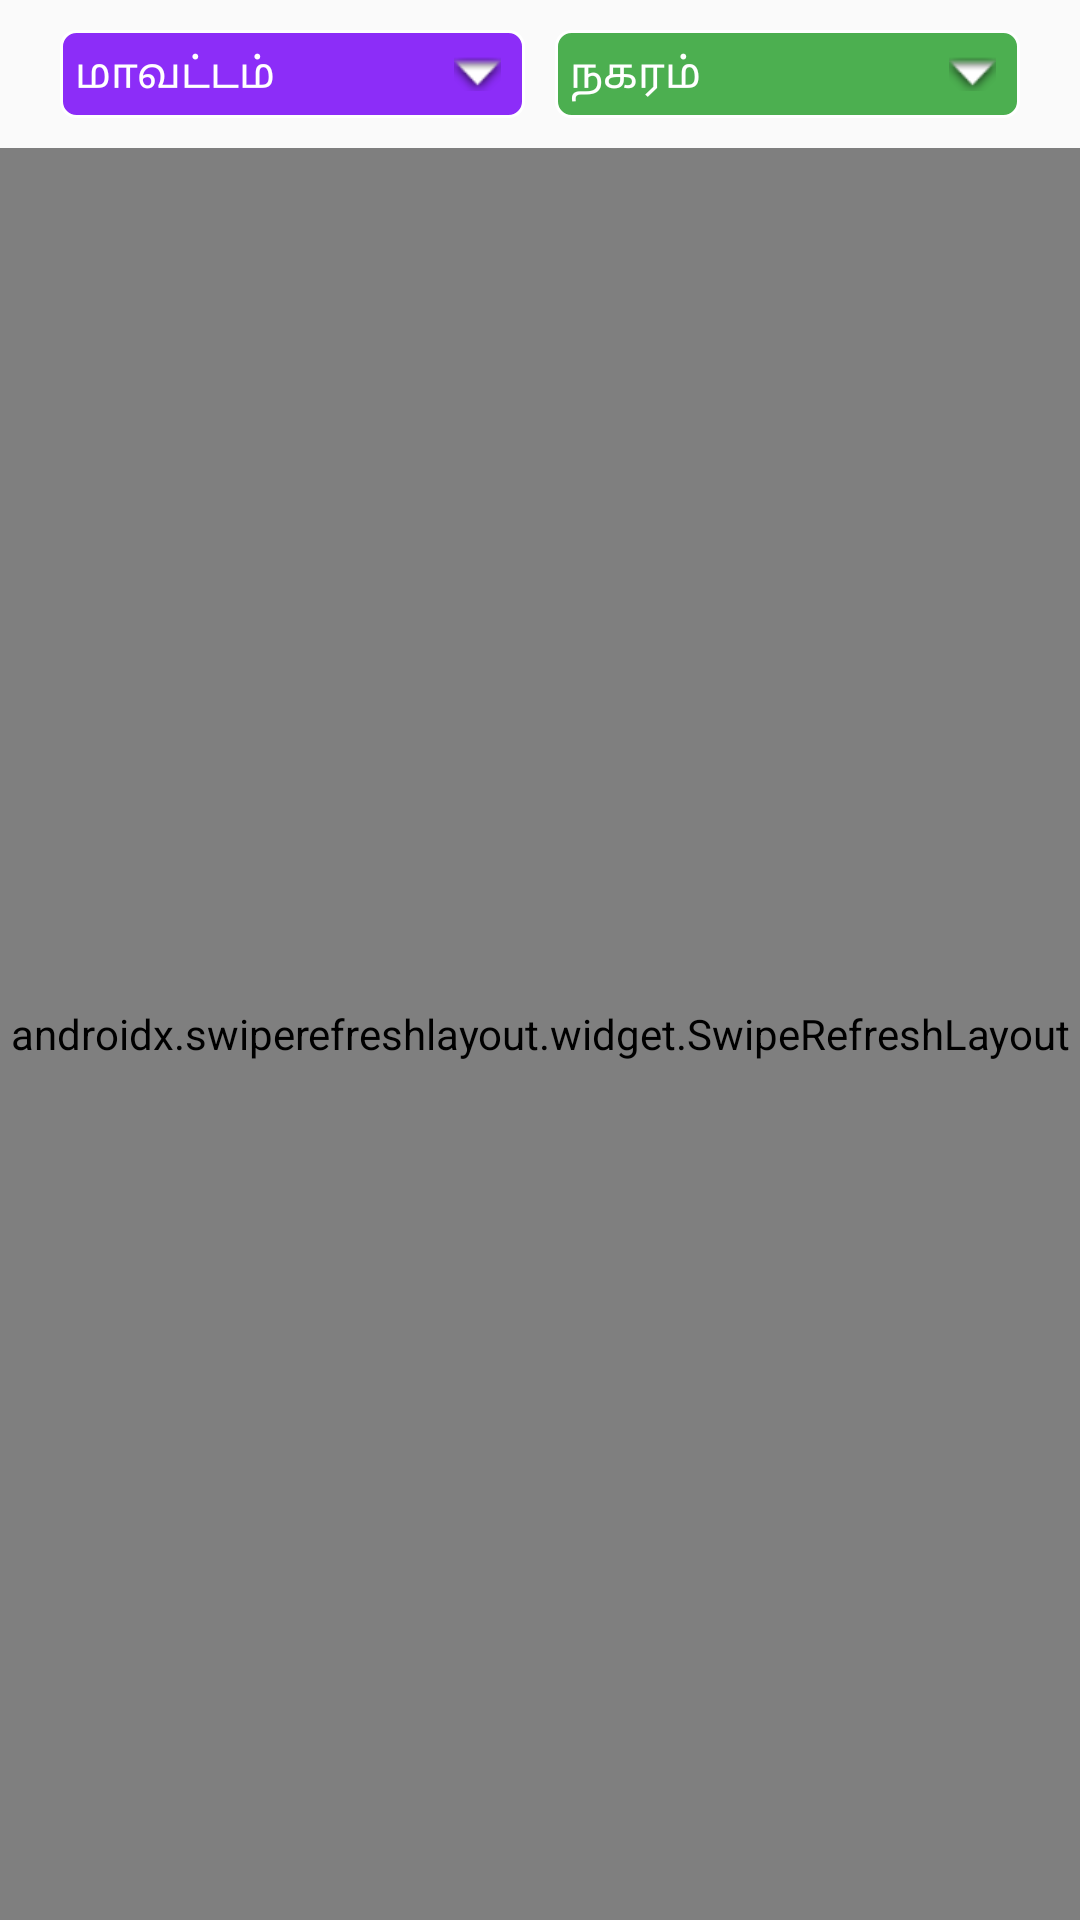

Here is an Android app screen rendered from its layout file. Give the layout XML and the strings, colors and styles it references.
<!-- AndroidManifest.xml: application theme AppTheme -->
<!-- res/layout/layout_mandapam_listview.xml -->
<?xml version="1.0" encoding="utf-8"?>
<RelativeLayout
    xmlns:android="http://schemas.android.com/apk/res/android" android:layout_width="match_parent"
    android:layout_height="match_parent">

    <LinearLayout
        android:id="@+id/dist_check_lay"
        android:layout_width="match_parent"
        android:layout_height="wrap_content"
        android:layout_marginLeft="@dimen/lrtbp_10"
        android:layout_marginRight="@dimen/lrtbp_10"
        android:orientation="horizontal"
        android:padding="@dimen/lrtbp_5">

        <TextView
            android:id="@+id/district_spinner"
            android:layout_width="match_parent"
            android:layout_height="wrap_content"
            android:layout_margin="@dimen/lrtbp_5"
            android:layout_weight="1"
            android:background="@drawable/spinner_bg2"
            android:hint="@string/text_district"
            android:textColorHint="@color/white"
            android:padding="@dimen/lrtbp_5"
            android:maxLines="1"
            android:textAppearance="?android:attr/textAppearanceSmall"
            android:textColor="@color/colorWhite"
            android:visibility="visible" />

        <TextView
            android:id="@+id/taluk_spinner"
            android:layout_width="match_parent"
            android:layout_height="wrap_content"
            android:layout_margin="@dimen/lrtbp_5"
            android:layout_weight="1"
            android:background="@drawable/spinner_bg1"
            android:hint="@string/text_city"
            android:textColorHint="@color/white"
            android:padding="@dimen/lrtbp_5"
            android:maxLines="1"
            android:textAppearance="?android:attr/textAppearanceSmall"
            android:textColor="@color/colorWhite"
            android:visibility="visible" />

    </LinearLayout>

    <RelativeLayout
        android:layout_width="match_parent"
        android:layout_height="match_parent"
        android:layout_below="@+id/dist_check_lay"
        android:orientation="vertical">

        <RelativeLayout
            android:id="@+id/empty_lay"
            android:layout_width="match_parent"
            android:layout_height="wrap_content"
            android:layout_centerInParent="true"
            android:visibility="gone">

            <LinearLayout
                android:layout_width="match_parent"
                android:layout_height="wrap_content"
                android:layout_centerInParent="true"
                android:orientation="vertical">

                <ImageView
                    android:id="@+id/empty_imgg"
                    android:layout_width="match_parent"
                    android:layout_height="@dimen/wh_180" />

                <TextView
                    android:id="@+id/empty_txttt"
                    android:layout_width="match_parent"
                    android:layout_height="wrap_content"
                    android:gravity="center"
                    android:padding="@dimen/lrtbp_5"
                    android:text="வாடகை விவரங்கள் ஏதும் இல்லை"
                    android:textAppearance="?android:attr/textAppearanceSmall" />
            </LinearLayout>
        </RelativeLayout>

        <androidx.swiperefreshlayout.widget.SwipeRefreshLayout
            android:id="@+id/swipe_refresh_layout"
            android:layout_width="match_parent"
            android:layout_height="match_parent">

            <ListView
                android:id="@+id/list"
                android:layout_width="fill_parent"
                android:layout_height="wrap_content"
                android:scrollbars="none"
                android:divider="@color/list_divider"
                android:dividerHeight="1dp" />

        </androidx.swiperefreshlayout.widget.SwipeRefreshLayout>
    </RelativeLayout>

</RelativeLayout>
<!-- resources referenced by this layout -->
<resources>
  <color name="colorWhite">#f7f5f5</color>
  <color name="list_divider">#d9d9d9</color>
  <color name="white">#ffffff</color>
  <dimen name="lrtbp_10">10dp</dimen>
  <dimen name="lrtbp_5">5dp</dimen>
  <dimen name="wh_180">180dp</dimen>
  <!-- drawable spinner_bg1 (drawable) -->
  <?xml version="1.0" encoding="utf-8"?>
  
  <layer-list xmlns:android="http://schemas.android.com/apk/res/android">
      <item>
          <shape android:shape="rectangle">
              <solid android:color="#4CAF50" />
              <stroke android:color="#ffffff" android:width="1dp"/>
              <corners android:radius="@dimen/lrtbp_5"/>
          </shape>
  
      </item>
      <item android:gravity="center_vertical|right" android:right="8dp">
          <layer-list>
              <item ><bitmap  android:gravity="center|right" android:src="@android:drawable/arrow_down_float" />
              </item>
          </layer-list>
      </item>
  </layer-list>
  <!-- drawable spinner_bg2 (drawable) -->
  <?xml version="1.0" encoding="utf-8"?>
  
  <layer-list xmlns:android="http://schemas.android.com/apk/res/android">
      <item>
          <shape android:shape="rectangle">
              <solid android:color="#8C2DF8" />
              <stroke android:color="#ffffff" android:width="1dp"/>
              <corners android:radius="@dimen/lrtbp_5"/>
          </shape>
  
      </item>
      <item android:gravity="center_vertical|right" android:right="8dp">
          <layer-list>
              <item ><bitmap  android:gravity="center|right" android:src="@android:drawable/arrow_down_float" />
              </item>
          </layer-list>
      </item>
  </layer-list>
  <string name="text_city">நகரம்</string>
  <string name="text_district">மாவட்டம்</string>
  <style name="AppTheme" parent="Theme.AppCompat.Light.NoActionBar">
          
          <item name="android:windowFullscreen">true</item>
          <item name="colorPrimary">@color/colorPrimary</item>
          <item name="colorPrimaryDark">@color/colorPrimaryDark</item>
          <item name="colorAccent">#ffaa66cc</item>
      </style>
  <color name="colorPrimary">#669A01</color>
  <color name="colorPrimaryDark">#455A64</color>
</resources>
